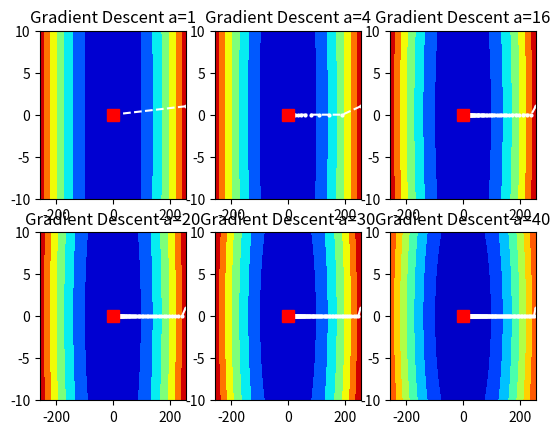

Python code for this plot:
import numpy as np
import matplotlib.pyplot as plt

def f(a, x):
    return 0.5 * (x[0]**2 + a * x[1]**2)

def fp(a, x):
    return np.array([x[0], a * x[1]])

def visualize(a, path, ax=None):
    """
    Make contour plot of f_a and plot the path on top of it
    """
    y_range = 10
    x = np.arange(-257, 257, 0.1)
    y = np.arange(-y_range, y_range, 0.1)
    xx, yy = np.meshgrid(x, y)
    z = 0.5 * (xx**2 + a * yy**2)
    if ax is None:
        fig, ax = plt.subplots(figsize=(16, 13))
    h = ax.contourf(xx, yy, z, cmap=plt.get_cmap('jet'))
    ax.plot([x[0] for x in path], [x[1] for x in path], 'w.--', markersize=4)
    ax.plot([0], [0], 'rs', markersize=8) # optimal solution
    ax.set_xlim([-257, 257])
    ax.set_ylim([-y_range, y_range])

def gd(a, step_size=0.1, steps=40):
    """ Run Gradient descent
        params:
        a - the parameter that define the function f
        step_size - constant stepsize to use for gradient descent
        steps - number of steps to run

        Returns: out, list with the sequence of points considered during the descent.
    """
    x = np.array([256.0, 1.0])  # starting point
    out = [x]
    for _ in range(steps):
        x = x - step_size * fp(a, x)
        out.append(x)
    return out


fig, axes = plt.subplots(2, 3)
ateam = [[1, 4, 16], [20, 30, 40]]
for i in range(2):
    for j in range(3):
        ax = axes[i][j]
        a = ateam[i][j]
        path = gd(a, step_size=1/a, steps=10*a)  # use good step size here instead of standard value
        visualize(a, path, ax)
        ax.set_title('Gradient Descent a={0}'.format(a))